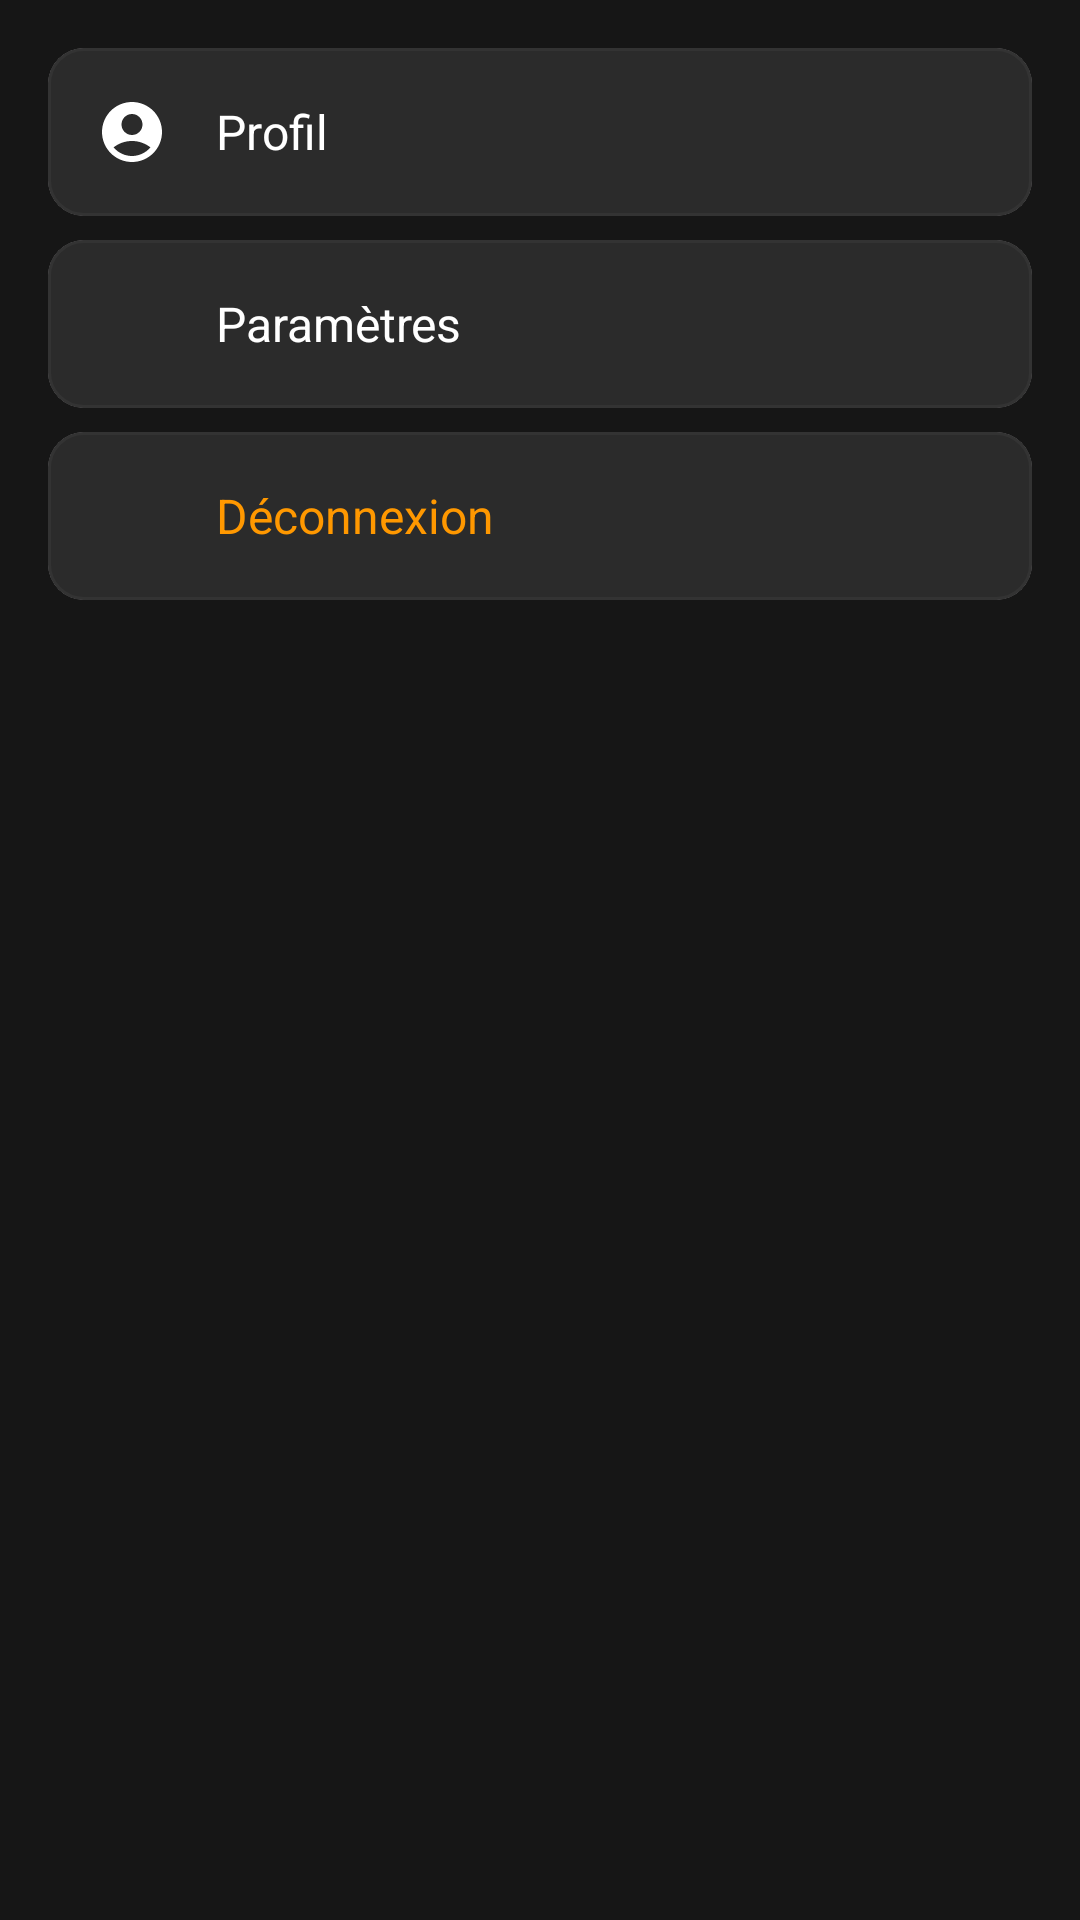

Android layout source for this screen:
<!-- AndroidManifest.xml: application theme Theme.Be9ik_Wallet -->
<!-- res/layout/popup_profile_menu.xml -->
<?xml version="1.0" encoding="utf-8"?>
<LinearLayout
    xmlns:android="http://schemas.android.com/apk/res/android"
    xmlns:app="http://schemas.android.com/apk/res-auto"
    android:layout_width="match_parent"
    android:layout_height="wrap_content"
    android:orientation="vertical"
    android:background="@color/couche1"
    android:padding="16dp">

    
    <com.google.android.material.card.MaterialCardView
        android:id="@+id/btnViewProfile"
        android:layout_width="match_parent"
        android:layout_height="wrap_content"
        app:cardCornerRadius="12dp"
        app:cardElevation="0dp"
        app:strokeWidth="1dp"
        app:strokeColor="#333333"
        android:layout_marginBottom="8dp">

        <LinearLayout
            android:layout_width="match_parent"
            android:layout_height="wrap_content"
            android:orientation="horizontal"
            android:padding="16dp"
            android:background="@color/couche2"
            android:gravity="center_vertical">

            <ImageView
                android:layout_width="24dp"
                android:layout_height="24dp"
                android:src="@drawable/ic_profile"
                app:tint="@color/white"
                android:layout_marginEnd="16dp"/>

            <TextView
                android:layout_width="wrap_content"
                android:layout_height="wrap_content"
                android:text="Profil"
                android:textColor="@color/white"
                android:textSize="16sp"/>
        </LinearLayout>
    </com.google.android.material.card.MaterialCardView>

    
    <com.google.android.material.card.MaterialCardView
        android:id="@+id/btnSettings"
        android:layout_width="match_parent"
        android:layout_height="wrap_content"
        app:cardCornerRadius="12dp"
        app:cardElevation="0dp"
        app:strokeWidth="1dp"
        app:strokeColor="#333333"
        android:layout_marginBottom="8dp">

        <LinearLayout
            android:layout_width="match_parent"
            android:layout_height="wrap_content"
            android:orientation="horizontal"
            android:padding="16dp"
            android:background="@color/couche2"
            android:gravity="center_vertical">

            <ImageView
                android:layout_width="24dp"
                android:layout_height="24dp"
                android:src="@drawable/ic_settings"
                app:tint="@color/white"
                android:layout_marginEnd="16dp"/>

            <TextView
                android:layout_width="wrap_content"
                android:layout_height="wrap_content"
                android:text="Paramètres"
                android:textColor="@color/white"
                android:textSize="16sp"/>
        </LinearLayout>
    </com.google.android.material.card.MaterialCardView>

    
    <com.google.android.material.card.MaterialCardView
        android:id="@+id/btnLogout"
        android:layout_width="match_parent"
        android:layout_height="wrap_content"
        app:cardCornerRadius="12dp"
        app:cardElevation="0dp"
        app:strokeWidth="1dp"
        app:strokeColor="#333333">

        <LinearLayout
            android:layout_width="match_parent"
            android:layout_height="wrap_content"
            android:orientation="horizontal"
            android:padding="16dp"
            android:background="@color/couche2"
            android:gravity="center_vertical">

            <ImageView
                android:layout_width="24dp"
                android:layout_height="24dp"
                android:src="@drawable/ic_logout"
                app:tint="@color/oranger"
                android:layout_marginEnd="16dp"/>

            <TextView
                android:layout_width="wrap_content"
                android:layout_height="wrap_content"
                android:text="Déconnexion"
                android:textColor="@color/oranger"
                android:textSize="16sp"/>
        </LinearLayout>
    </com.google.android.material.card.MaterialCardView>

</LinearLayout>
<!-- resources referenced by this layout -->
<resources>
  <color name="couche1">#161616</color>
  <color name="couche2">#2b2b2b</color>
  <color name="oranger">#FF9800</color>
  <color name="white">#FFFFFFFF</color>
  <!-- drawable ic_profile (drawable) -->
  <vector xmlns:android="http://schemas.android.com/apk/res/android" android:height="24dp" android:tint="#FF9800" android:viewportHeight="24" android:viewportWidth="24" android:width="24dp">
        
      <path android:fillColor="@android:color/white" android:pathData="M12,2C6.48,2 2,6.48 2,12s4.48,10 10,10s10,-4.48 10,-10S17.52,2 12,2zM12,6c1.93,0 3.5,1.57 3.5,3.5S13.93,13 12,13s-3.5,-1.57 -3.5,-3.5S10.07,6 12,6zM12,20c-2.03,0 -4.43,-0.82 -6.14,-2.88C7.55,15.8 9.68,15 12,15s4.45,0.8 6.14,2.12C16.43,19.18 14.03,20 12,20z"/>
      
  </vector>
  <style name="Theme.Be9ik_Wallet" parent="Base.Theme.Be9ik_Wallet" />
  <style name="Base.Theme.Be9ik_Wallet" parent="Theme.Material3.DayNight.NoActionBar">
          
          
      </style>
</resources>
